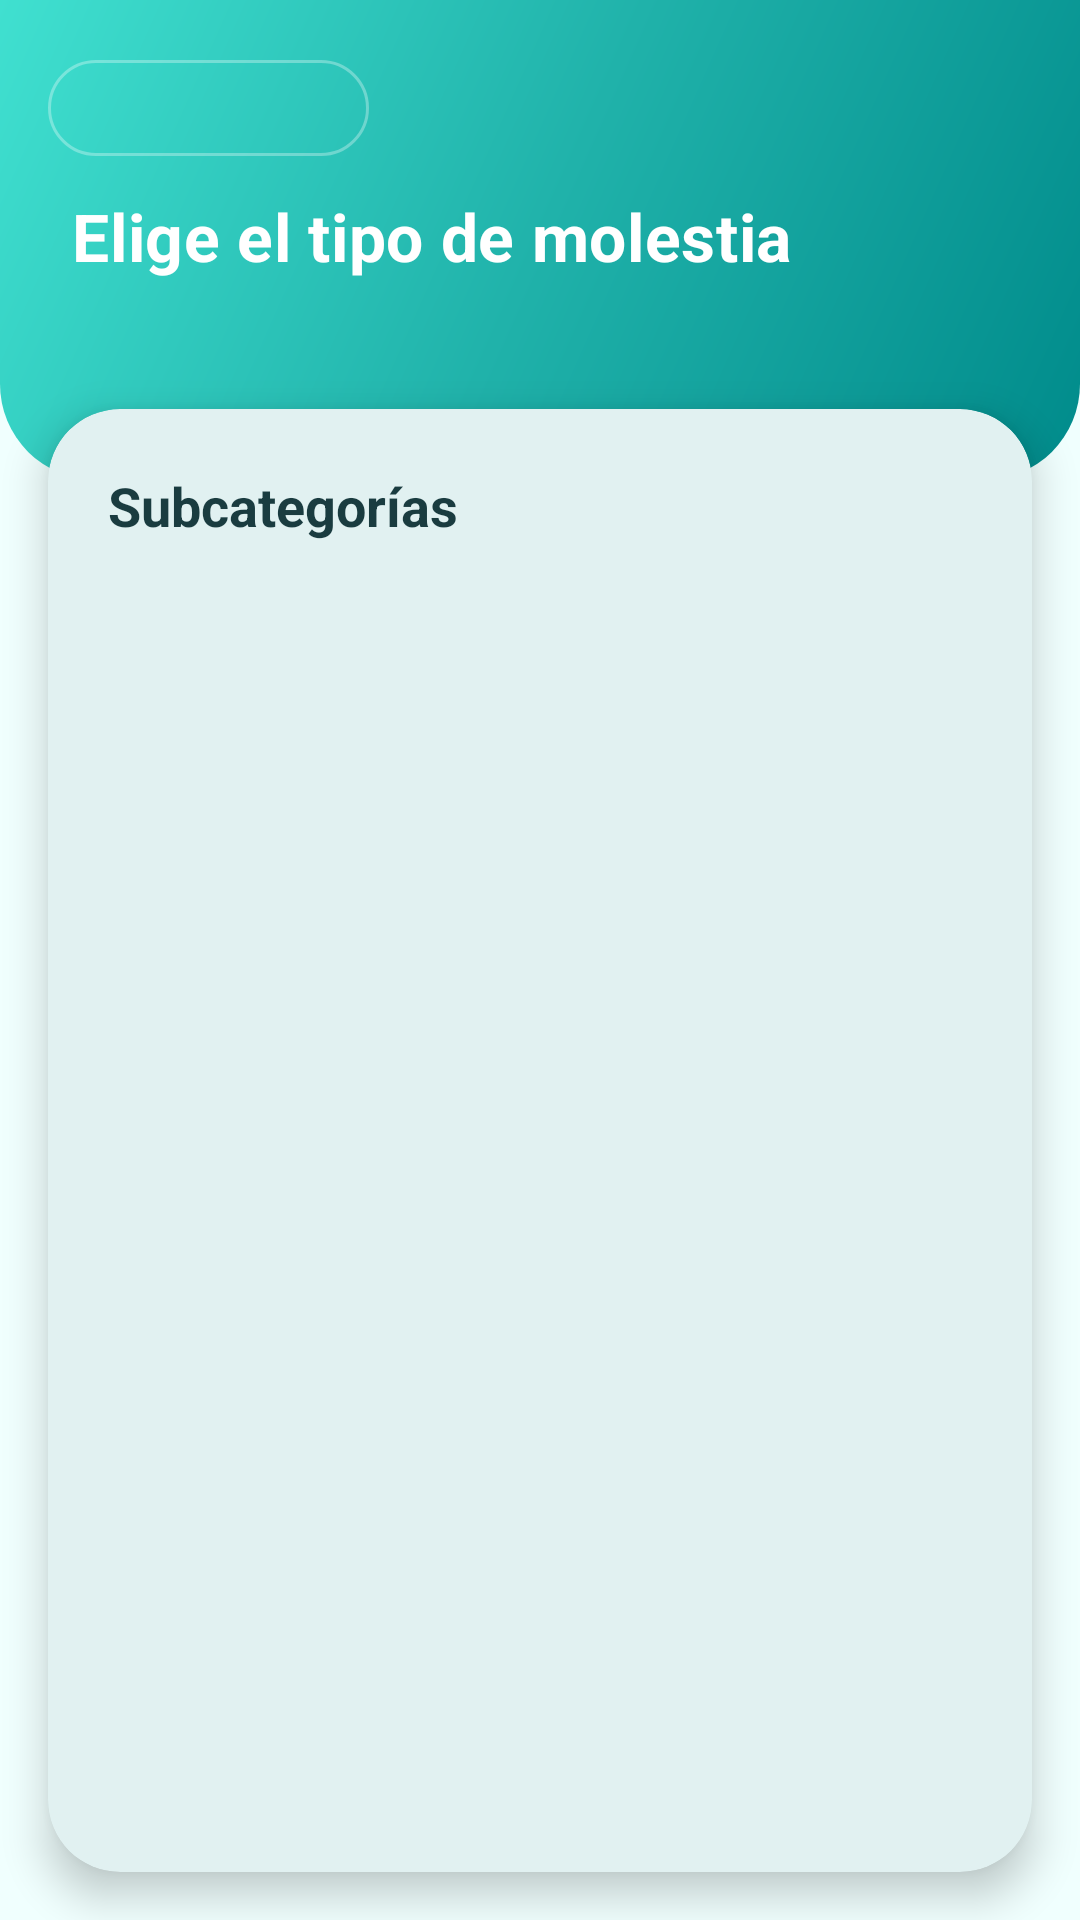

Android layout source for this screen:
<!-- AndroidManifest.xml: application theme Theme.Sistema_Experto -->
<!-- res/layout/fragment_subcategoria.xml -->
<?xml version="1.0" encoding="utf-8"?>
<androidx.constraintlayout.widget.ConstraintLayout xmlns:android="http://schemas.android.com/apk/res/android"
    xmlns:app="http://schemas.android.com/apk/res-auto"
    xmlns:tools="http://schemas.android.com/tools"
    android:layout_width="match_parent"
    android:layout_height="match_parent"
    android:background="@color/medical_background">

    
    <View
        android:id="@+id/viewHeader"
        android:layout_width="0dp"
        android:layout_height="160dp"
        android:background="@drawable/bg_header_gradient"
        app:layout_constraintTop_toTopOf="parent"
        app:layout_constraintStart_toStartOf="parent"
        app:layout_constraintEnd_toEndOf="parent" />

    
    <com.google.android.material.button.MaterialButton
        android:id="@+id/buttonVolver"
        android:layout_width="wrap_content"
        android:layout_height="40dp"
        android:text="← Volver"
        android:textColor="@color/white"
        android:textSize="14sp"
        android:layout_marginTop="16dp"
        android:layout_marginStart="16dp"
        app:backgroundTint="@android:color/transparent"
        app:rippleColor="#30FFFFFF"
        app:cornerRadius="20dp"
        app:strokeWidth="1dp"
        app:strokeColor="#50FFFFFF"
        app:layout_constraintTop_toTopOf="parent"
        app:layout_constraintStart_toStartOf="parent" />

    <TextView
        android:id="@+id/textTitulo"
        android:layout_width="0dp"
        android:layout_height="wrap_content"
        android:text="Elige el tipo de molestia"
        android:textSize="22sp"
        android:textStyle="bold"
        android:textColor="@color/medical_text_white"
        android:gravity="start"
        android:layout_marginTop="8dp"
        android:layout_marginStart="24dp"
        android:layout_marginEnd="24dp"
        android:letterSpacing="0.01"
        app:layout_constraintTop_toBottomOf="@+id/buttonVolver"
        app:layout_constraintStart_toStartOf="parent"
        app:layout_constraintEnd_toEndOf="parent" />

    
    <com.google.android.material.card.MaterialCardView
        android:id="@+id/cardSubcategorias"
        android:layout_width="0dp"
        android:layout_height="0dp"
        android:layout_marginTop="-24dp"
        android:layout_marginHorizontal="16dp"
        android:layout_marginBottom="16dp"
        app:cardCornerRadius="24dp"
        app:cardElevation="8dp"
        app:cardBackgroundColor="@color/medical_surface"
        app:layout_constraintTop_toBottomOf="@+id/viewHeader"
        app:layout_constraintBottom_toBottomOf="parent"
        app:layout_constraintStart_toStartOf="parent"
        app:layout_constraintEnd_toEndOf="parent">

        <androidx.constraintlayout.widget.ConstraintLayout
            android:layout_width="match_parent"
            android:layout_height="match_parent">

            <TextView
                android:id="@+id/textSubcategoriasTitulo"
                android:layout_width="wrap_content"
                android:layout_height="wrap_content"
                android:text="Subcategorías"
                android:textSize="18sp"
                android:textStyle="bold"
                android:textColor="@color/medical_text_primary"
                android:layout_marginTop="20dp"
                android:layout_marginStart="20dp"
                app:layout_constraintTop_toTopOf="parent"
                app:layout_constraintStart_toStartOf="parent" />

            <androidx.recyclerview.widget.RecyclerView
                android:id="@+id/recyclerViewSubcategorias"
                android:layout_width="0dp"
                android:layout_height="0dp"
                android:layout_marginTop="16dp"
                android:clipToPadding="false"
                android:padding="12dp"
                app:layout_constraintTop_toBottomOf="@+id/textSubcategoriasTitulo"
                app:layout_constraintBottom_toBottomOf="parent"
                app:layout_constraintStart_toStartOf="parent"
                app:layout_constraintEnd_toEndOf="parent"
                tools:listitem="@layout/item_subcategoria" />

        </androidx.constraintlayout.widget.ConstraintLayout>

    </com.google.android.material.card.MaterialCardView>

    <ProgressBar
        android:id="@+id/progressBar"
        android:layout_width="wrap_content"
        android:layout_height="wrap_content"
        android:visibility="gone"
        android:indeterminateTint="@color/medical_primary"
        app:layout_constraintTop_toTopOf="parent"
        app:layout_constraintBottom_toBottomOf="parent"
        app:layout_constraintStart_toStartOf="parent"
        app:layout_constraintEnd_toEndOf="parent" />

</androidx.constraintlayout.widget.ConstraintLayout>
<!-- res/layout/item_subcategoria.xml (included above) -->
<?xml version="1.0" encoding="utf-8"?>
<com.google.android.material.card.MaterialCardView xmlns:android="http://schemas.android.com/apk/res/android"
    xmlns:app="http://schemas.android.com/apk/res-auto"
    android:layout_width="match_parent"
    android:layout_height="wrap_content"
    android:layout_margin="6dp"
    app:cardCornerRadius="16dp"
    app:cardElevation="3dp"
    app:cardBackgroundColor="@color/medical_card_background"
    app:strokeWidth="1dp"
    app:strokeColor="@color/medical_primary_lighter"
    android:clickable="true"
    android:focusable="true"
    android:foreground="?attr/selectableItemBackground">

    <androidx.constraintlayout.widget.ConstraintLayout
        android:layout_width="match_parent"
        android:layout_height="wrap_content"
        android:padding="16dp">

        
        <View
            android:id="@+id/viewIconBackground"
            android:layout_width="42dp"
            android:layout_height="42dp"
            android:background="@drawable/bg_icon_circle_coral"
            app:layout_constraintTop_toTopOf="parent"
            app:layout_constraintBottom_toBottomOf="parent"
            app:layout_constraintStart_toStartOf="parent" />

        <TextView
            android:id="@+id/textIcono"
            android:layout_width="42dp"
            android:layout_height="42dp"
            android:textSize="22sp"
            android:text="🔸"
            android:gravity="center"
            app:layout_constraintTop_toTopOf="@+id/viewIconBackground"
            app:layout_constraintBottom_toBottomOf="@+id/viewIconBackground"
            app:layout_constraintStart_toStartOf="@+id/viewIconBackground"
            app:layout_constraintEnd_toEndOf="@+id/viewIconBackground" />

        <TextView
            android:id="@+id/textNombre"
            android:layout_width="0dp"
            android:layout_height="wrap_content"
            android:layout_marginStart="16dp"
            android:layout_marginEnd="8dp"
            android:text="Congestión / Estornudos"
            android:textSize="15sp"
            android:textStyle="bold"
            android:textColor="@color/medical_text_primary"
            app:layout_constraintTop_toTopOf="parent"
            app:layout_constraintBottom_toBottomOf="parent"
            app:layout_constraintStart_toEndOf="@+id/viewIconBackground"
            app:layout_constraintEnd_toStartOf="@+id/imageArrow" />

        
        <TextView
            android:id="@+id/imageArrow"
            android:layout_width="wrap_content"
            android:layout_height="wrap_content"
            android:text="›"
            android:textSize="24sp"
            android:textColor="@color/medical_primary"
            android:textStyle="bold"
            app:layout_constraintTop_toTopOf="parent"
            app:layout_constraintBottom_toBottomOf="parent"
            app:layout_constraintEnd_toEndOf="parent" />

    </androidx.constraintlayout.widget.ConstraintLayout>

</com.google.android.material.card.MaterialCardView>
<!-- resources referenced by this layout -->
<resources>
  <color name="medical_background">#F0FFFE</color>
  <color name="medical_card_background">#FFFFFF</color>
  <color name="medical_primary">#008B8B</color>
  <color name="medical_primary_lighter">#7FDBDA</color>
  <color name="medical_surface">#FFFFFF</color>
  <color name="medical_text_primary">#1A3C40</color>
  <color name="medical_text_white">#FFFFFF</color>
  <color name="white">#FFFFFFFF</color>
  <!-- drawable bg_header_gradient (drawable) -->
  <?xml version="1.0" encoding="utf-8"?>
  <shape xmlns:android="http://schemas.android.com/apk/res/android"
      android:shape="rectangle">
      <gradient
          android:type="linear"
          android:angle="135"
          android:startColor="@color/medical_primary"
          android:centerColor="@color/medical_primary_light"
          android:endColor="@color/medical_secondary" />
      <corners
          android:bottomLeftRadius="32dp"
          android:bottomRightRadius="32dp" />
  </shape>
  <!-- drawable bg_icon_circle_coral (drawable) -->
  <?xml version="1.0" encoding="utf-8"?>
  <shape xmlns:android="http://schemas.android.com/apk/res/android"
      android:shape="oval">
      <solid android:color="@color/icon_bg_coral" />
      <size
          android:width="64dp"
          android:height="64dp" />
  </shape>
  <style name="Theme.Sistema_Experto" parent="Base.Theme.Sistema_Experto" />
  <color name="medical_primary_light">#20B2AA</color>
  <color name="medical_secondary">#40E0D0</color>
  <color name="icon_bg_coral">#FFE5E5</color>
  <color name="medical_primary_dark">#006666</color>
  <color name="medical_secondary_dark">#00CED1</color>
  <color name="medical_tertiary">#FF6B6B</color>
  <color name="medical_surface_variant">#E0F7F6</color>
  <color name="medical_text_secondary">#5A7A7D</color>
  <color name="medical_error">#E74C3C</color>
  <color name="medical_text_tertiary">#8FAAAD</color>
  <style name="Widget.App.Button" parent="Widget.Material3.Button">
          <item name="cornerRadius">28dp</item>
          <item name="android:paddingTop">16dp</item>
          <item name="android:paddingBottom">16dp</item>
          <item name="backgroundTint">@color/medical_primary</item>
          <item name="android:textColor">@color/white</item>
          <item name="android:textStyle">bold</item>
      </style>
  <style name="Widget.App.Button.Outlined" parent="Widget.Material3.Button.OutlinedButton">
          <item name="cornerRadius">28dp</item>
          <item name="android:paddingTop">16dp</item>
          <item name="android:paddingBottom">16dp</item>
          <item name="strokeColor">@color/medical_primary</item>
          <item name="strokeWidth">2dp</item>
          <item name="android:textColor">@color/medical_primary</item>
      </style>
  <style name="Widget.App.CardView" parent="Widget.Material3.CardView.Elevated">
          <item name="cardCornerRadius">20dp</item>
          <item name="cardElevation">4dp</item>
          <item name="cardBackgroundColor">@color/medical_card_background</item>
      </style>
</resources>
